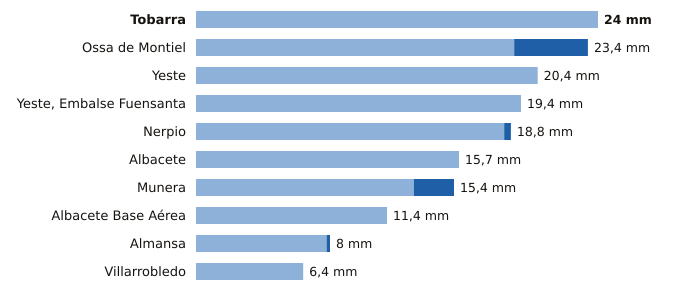

The data file committed next to this chart (first rows):
estacion, provincia, indicativo, mm_6_dias_anteriores, mm_hoy, mm_7_dias, horas_de_hoy
Tobarra, Albacete, 7103Y, 24.0, 0.0, 24.0, 9
Ossa de Montiel, Albacete, 4007Y, 19.0, 4.4, 23.4, 10
Yeste, Albacete, 7072Y, 20.4, 0.0, 20.4, 8
Yeste, Embalse Fuensanta, Albacete, 7066Y, 19.4, 0.0, 19.4, 9
Nerpio, Albacete, 7067Y, 18.4, 0.4, 18.8, 8
Albacete, Albacete, 8178D, 15.7, 0.0, 15.7, 10
Munera, Albacete, 4096Y, 13.0, 2.4, 15.4, 10
Albacete Base Aérea, Albacete, 8175, 11.4, 0.0, 11.4, 10
Almansa, Albacete, 8198Y, 7.8, 0.2, 8.0, 9
Villarrobledo, Albacete, 4091Y, 6.4, 0.0, 6.4, 7
